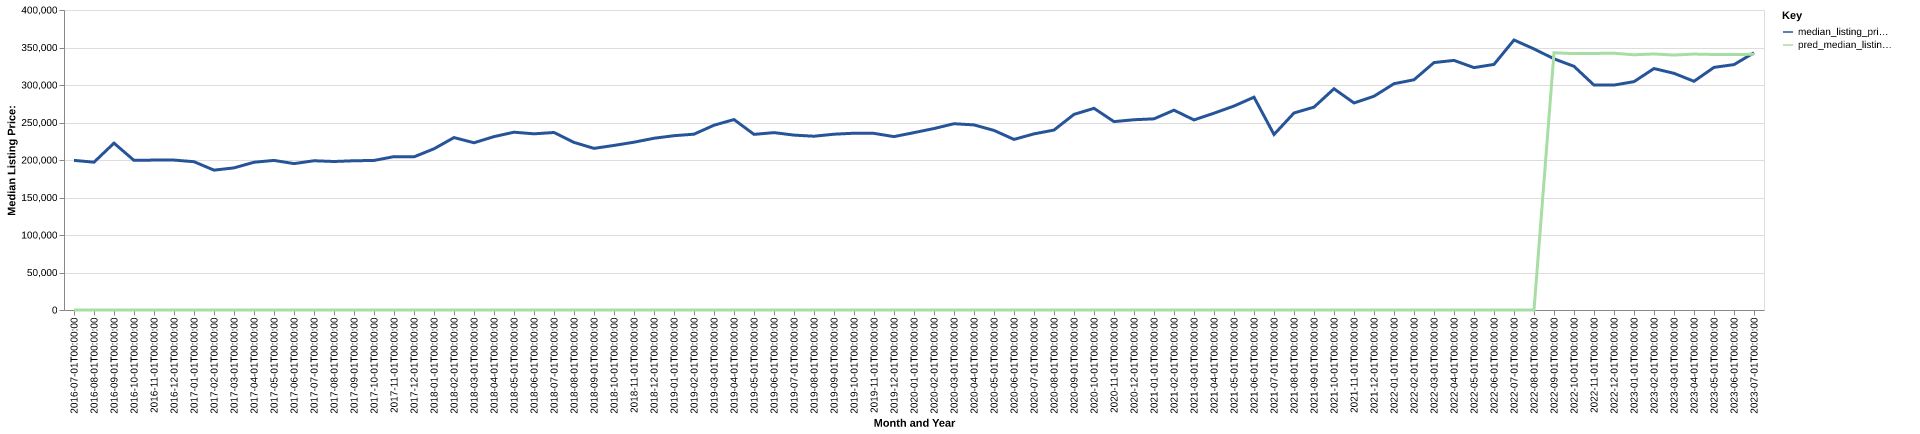

Source data for this figure (header and first rows):
date, time_idx, median_listing_price, thirty_year_interest_rate_five, month, county_name, active_listing_count, median_days_on_market, pred_median_listing_price, month_year
2016-07-01, 0, 199500, 3.72, 7, clarendon, sc, 211.0, 117.0, 0, Jul-2016
2016-08-01, 1, 197075, 3.73, 8, clarendon, sc, 211.0, 115.0, 0, Aug-2016
2016-09-01, 2, 222500, 3.66, 9, clarendon, sc, 55.0, 42.0, 0, Sep-2016
2016-10-01, 3, 199500, 3.64, 10, clarendon, sc, 201.0, 117.0, 0, Oct-2016
2016-11-01, 4, 199900, 3.66, 11, clarendon, sc, 195.0, 120.0, 0, Nov-2016
2016-12-01, 5, 199900, 3.48, 12, clarendon, sc, 187.0, 143.0, 0, Dec-2016
2017-01-01, 6, 197725, 3.45, 1, clarendon, sc, 167.0, 153.0, 0, Jan-2017
2017-02-01, 7, 186475, 3.5, 2, clarendon, sc, 166.0, 148.0, 0, Feb-2017
2017-03-01, 8, 189500, 3.52, 3, clarendon, sc, 165.0, 135.0, 0, Mar-2017
2017-04-01, 9, 197000, 4.03, 4, clarendon, sc, 168.0, 89.0, 0, Apr-2017
2017-05-01, 10, 199450, 4.32, 5, clarendon, sc, 177.0, 94.0, 0, May-2017
2017-06-01, 11, 195200, 4.2, 6, clarendon, sc, 189.0, 91.0, 0, Jun-2017
2017-07-01, 12, 199000, 4.19, 7, clarendon, sc, 183.0, 107.0, 0, Jul-2017
2017-08-01, 13, 198000, 4.3, 8, clarendon, sc, 189.0, 109.0, 0, Aug-2017
2017-09-01, 14, 199000, 4.1, 9, clarendon, sc, 177.0, 115.0, 0, Sep-2017
2017-10-01, 15, 199375, 4.05, 10, clarendon, sc, 176.0, 118.0, 0, Oct-2017
2017-11-01, 16, 204500, 3.94, 11, clarendon, sc, 172.0, 115.0, 0, Nov-2017
2017-12-01, 17, 204200, 4.03, 12, clarendon, sc, 162.0, 127.0, 0, Dec-2017
2018-01-01, 18, 214950, 3.93, 1, clarendon, sc, 153.0, 143.0, 0, Jan-2018
2018-02-01, 19, 229900, 3.83, 2, clarendon, sc, 147.0, 150.0, 0, Feb-2018
2018-03-01, 20, 223000, 3.94, 3, clarendon, sc, 149.0, 134.0, 0, Mar-2018
2018-04-01, 21, 231175, 3.95, 4, clarendon, sc, 146.0, 95.0, 0, Apr-2018
2018-05-01, 22, 237075, 3.99, 5, clarendon, sc, 142.0, 84.0, 0, May-2018
2018-06-01, 23, 234900, 4.15, 6, clarendon, sc, 144.0, 88.0, 0, Jun-2018
2018-07-01, 24, 236675, 4.4, 7, clarendon, sc, 145.0, 101.0, 0, Jul-2018
2018-08-01, 25, 223475, 4.46, 8, clarendon, sc, 148.0, 94.0, 0, Aug-2018
2018-09-01, 26, 215500, 4.58, 9, clarendon, sc, 139.0, 98.0, 0, Sep-2018
2018-10-01, 27, 219450, 4.66, 10, clarendon, sc, 143.0, 108.0, 0, Oct-2018
2018-11-01, 28, 223725, 4.62, 11, clarendon, sc, 140.0, 106.0, 0, Nov-2018
2018-12-01, 29, 229000, 4.54, 12, clarendon, sc, 137.0, 122.0, 0, Dec-2018
2019-01-01, 30, 232400, 4.6, 1, clarendon, sc, 119.0, 128.0, 0, Jan-2019
2019-02-01, 31, 234450, 4.72, 2, clarendon, sc, 128.0, 110.0, 0, Feb-2019
2019-03-01, 32, 246371, 4.9, 3, clarendon, sc, 142.0, 95.0, 0, Mar-2019
2019-04-01, 33, 253921, 4.94, 4, clarendon, sc, 151.0, 80.0, 0, Apr-2019
2019-05-01, 34, 234188, 4.75, 5, clarendon, sc, 157.0, 89.0, 0, May-2019
2019-06-01, 35, 236500, 4.51, 6, clarendon, sc, 149.0, 101.0, 0, Jun-2019
2019-07-01, 36, 233200, 4.41, 7, clarendon, sc, 143.0, 107.0, 0, Jul-2019
2019-08-01, 37, 231700, 4.41, 8, clarendon, sc, 137.0, 110.0, 0, Aug-2019
2019-09-01, 38, 234400, 4.2, 9, clarendon, sc, 128.0, 105.0, 0, Sep-2019
2019-10-01, 39, 235700, 4.14, 10, clarendon, sc, 117.0, 100.0, 0, Oct-2019
2019-11-01, 40, 235500, 3.84, 11, clarendon, sc, 118.0, 95.0, 0, Nov-2019
2019-12-01, 41, 231175, 3.81, 12, clarendon, sc, 115.0, 98.0, 0, Dec-2019
2020-01-01, 42, 236500, 3.75, 1, clarendon, sc, 110.0, 103.0, 0, Jan-2020
2020-02-01, 43, 241950, 3.73, 2, clarendon, sc, 112.0, 102.0, 0, Feb-2020
2020-03-01, 44, 248375, 3.78, 3, clarendon, sc, 114.0, 64.0, 0, Mar-2020
2020-04-01, 45, 246800, 3.75, 4, clarendon, sc, 109.0, 71.0, 0, Apr-2020
2020-05-01, 46, 239450, 3.74, 5, clarendon, sc, 100.0, 83.0, 0, May-2020
2020-06-01, 47, 227450, 3.72, 6, clarendon, sc, 95.0, 88.0, 0, Jun-2020
2020-07-01, 48, 234850, 3.49, 7, clarendon, sc, 97.0, 83.0, 0, Jul-2020
2020-08-01, 49, 239900, 3.65, 8, clarendon, sc, 92.0, 86.0, 0, Aug-2020
2020-09-01, 50, 260833, 3.33, 9, clarendon, sc, 85.0, 85.0, 0, Sep-2020
2020-10-01, 51, 268900, 3.28, 10, clarendon, sc, 79.0, 94.0, 0, Oct-2020
2020-11-01, 52, 251200, 3.21, 11, clarendon, sc, 78.0, 93.0, 0, Nov-2020
2020-12-01, 53, 253675, 3.07, 12, clarendon, sc, 70.0, 115.0, 0, Dec-2020
2021-01-01, 54, 254900, 2.99, 1, clarendon, sc, 64.0, 129.0, 0, Jan-2021
2021-02-01, 55, 266425, 2.93, 2, clarendon, sc, 59.0, 96.0, 0, Feb-2021
2021-03-01, 56, 253425, 2.88, 3, clarendon, sc, 62.0, 81.0, 0, Mar-2021
2021-04-01, 57, 262426, 2.84, 4, clarendon, sc, 55.0, 63.0, 0, Apr-2021
2021-05-01, 58, 271950, 2.71, 5, clarendon, sc, 43.0, 60.0, 0, May-2021
2021-06-01, 59, 283750, 2.79, 6, clarendon, sc, 43.0, 49.0, 0, Jun-2021
... 25 more rows
